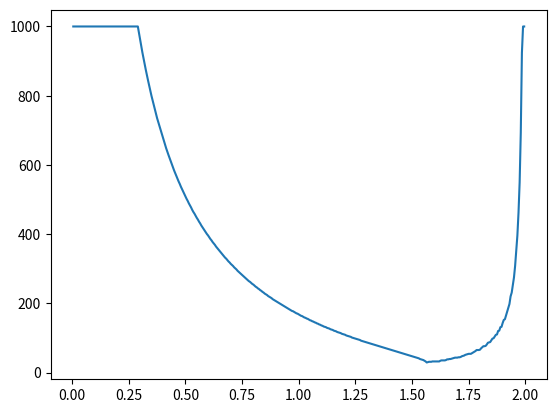
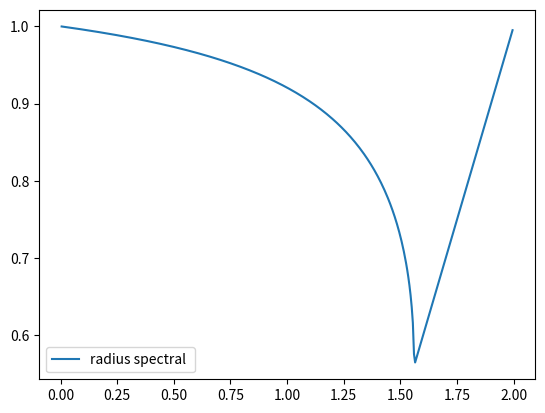

These charts were generated, in order, by the following Python code:
#author Gerbaud FLorent
#Algorithme LU
#03/03/2023

import numpy as np
import math
import matplotlib.pyplot as plt
from copy import deepcopy

def invMatLower(A):
    dim=A.shape[1]
    Ac=np.copy(A)
    X=np.zeros_like(A)
    somme=0
    for i in range(0,dim):
        X[i,i]=1/Ac[i,i]
        for j in range(i):
            for k in range(j,i):
                # if(i==4 and j==3):
                #     print(k)
                #     print(Ac[i,k],"*",X[k,j],"/",Ac[i,i])
                somme=somme+Ac[i,k]*X[k,j] 
            X[i,j]=-somme/Ac[i,i]
            somme=0
    return X

def genereMat(n):
    return np.diag([-1.]*(n-1),-1)+np.diag([-1.]*(n-1),1)+np.diag([2.]*n)

#Méthode qui applique la résolution de jacobi
def jacobi(A,b,x0,eps,Nmax):
    
    x=deepcopy(x0)  #valeur de x a la 0eme iteration
    Ac=deepcopy(A) 
    dim=Ac.shape[1]
    N=-np.tril(Ac,-1)-np.triu(Ac,1) #we define the matrix N (-E-F) -E:lower matrix -F upper matrix
    Dinv=np.diag(1.0/np.diag(Ac)) #we define Dinv to calculate x at the k-eme etape
    k=0
    residu=[]
    residu.append(np.linalg.norm(np.dot(Ac,x)-b)/np.linalg.norm(b))
    while(np.linalg.norm(np.dot(Ac,x)-b)/np.linalg.norm(b)>eps and k<Nmax): #conditions to stop the prog
        x=np.dot(Dinv,(np.dot(N,x)+b)) #x to the k-ieme etape
        k=k+1
        residu.append(np.linalg.norm(np.dot(Ac,x)-b)/np.linalg.norm(b))
    return x, k,residu

def gaussSeidel(A,b,x0,eps,Nmax):
    
    x=deepcopy(x0)  #valeur de x a la 0eme iteration
    Ac=deepcopy(A) 
    dim=Ac.shape[1]
    N=-np.triu(Ac,1) #we define the matrix N (-E-F) -E:lower matrix -F upper matrix
    M=np.diag(np.diag(Ac))+np.tril(Ac,-1)
    # Dinv=np.linalg.inv(M) #we define Dinv to calculate x at the k-eme etape
    Dinv=invMatLower(M)
    # print(Dinv)
    k=0
    residu=[]
    residu.append(np.linalg.norm(np.dot(Ac,x)-b)/np.linalg.norm(b))
    while(np.linalg.norm(np.dot(Ac,x)-b)/np.linalg.norm(b)>eps and k<Nmax): #conditions to stop the prog
        x=np.dot(Dinv,(np.dot(N,x)+b)) #x to the k-ieme etape
        k=k+1
        residu.append(np.linalg.norm(np.dot(Ac,x)-b)/np.linalg.norm(b))
    return x,k,residu

def SOR(A,b,x0,eps,Nmax,w):
    x=deepcopy(x0)  #valeur de x a la 0eme iteration
    Ac=deepcopy(A) 
    dim=Ac.shape[1]
    N=-np.triu(Ac,1) #we define the matrix N (-E-F) -E:lower matrix -F upper matrix
    M=np.diag(np.diag(Ac))+w*np.tril(Ac,-1)
    # Dinv=np.linalg.inv(M) #we define Dinv to calculate x at the k-eme etape
    Dinv=invMatLower(M)
    # print(Dinv)
    k=0
    residu=[]
    residu.append(np.linalg.norm(np.dot(Ac,x)-b)/np.linalg.norm(b))
    while(np.linalg.norm(np.dot(Ac,x)-b)/np.linalg.norm(b)>eps and k<Nmax): #conditions to stop the prog
        x=np.dot(Dinv,(np.dot(np.dot(w,N),x)+np.dot(w,b)+np.dot(1.0-w,np.dot(np.diag(np.diag(Ac)),x)))) #x to the k-ieme etape
        residu.append(np.linalg.norm(np.dot(Ac,x)-b)/np.linalg.norm(b))
        k=k+1
    return x,k,residu
    
############################# test ####################################
############################# Initialisation of param ################

n=10
# A = np.array([[3., 1., -1.],[1., 2., 0.],[-1., 1., 4.]]) #avec les deux matrices A, les deux méthodes sont cv
A=genereMat(n) #tridiagonale Matrix
B = np.array([[1., 3/4, 3/4],[3/4, 1., 3/4],[3/4, 3/4, 1.]]) # avec la matrice B, Jacobi DV, GS cv
C = np.array([[1., 2., -2.],[1., 1., 1.],[2., 2., 1.]]) #avec la C, Jacobi cv, GS dv
# print(A)
x0 = np.zeros((n, 1))
b= np.ones((n, 1))

############################# Jacobi ####################################    

# x1,k1,residues1=jacobi(C,b,x0,10^-8,300)
# print(x1,k1,residues1)

############################# Gauss Seidel ####################################  

# x2,k2,residues2=gaussSeidel(A,b,x0,1e-8,3000)
# print(k2)
# print(residues2[-1]>10^-8)

############################# SOR ####################################  

# x3,k3,residues3=SOR(A,b,x0,1e-8,3000,0.05)
# print(residues3[-1])
# print(k3)

########################### plot eps ########################################

# x1,k1,residues1=jacobi(A,b,x0,1e-7,1000)
# x2,k2,residues2=gaussSeidel(A,b,x0,1e-7,10000)
   
# plt.plot(np.arange(0,k1+1),residues1, label='Residus méthodes de Jacobi')
# plt.plot(np.arange(0,k2+1),residues2, label='Résidus méthode Gauss Seidel')
# plt.yscale('log')
# plt.legend()
# plt.title('Convergence rates comparison')
# plt.xlabel('Number of iterations')
# plt.ylabel('Precision')
# plt.show()

########################### find w ########################################

tour=400
tabIteration=[]
tabW=[]
rayonSpect=[]

iteration=0
w=0
for i in range(1,tour):
    w=i*(1/200.0)
    x3,iteration,residues3=SOR(A,b,x0,1e-6,1000,w) #move the number of iteration max to have the more precision as possible and find the w
    tabIteration.append(iteration)
    tabW.append(w)
    # radius spectral 
    
    N=-np.triu(A,1)+(1.0-w)/w*np.diag(np.diag(A))
    M=np.diag((1.0/w)*np.diag(A))+np.tril(A,-1)
    B=np.dot(np.linalg.inv(M),N)
    (valp,vectp)=np.linalg.eig(B)
    rayonSpect.append(max(abs(valp)))
    

plt.figure()
plt.plot(tabW,tabIteration, label='w to reach the convergence or reach Nmax')
plt.figure()
plt.plot(tabW,rayonSpect, label='radius spectral ')
plt.legend()
plt.show()

N=-np.tril(A,-1)-np.triu(A,1) #we define the matrix N (-E-F) -E:lower matrix -F upper matrix
Dinv=np.diag(1.0/np.diag(A))
Bj=np.dot(Dinv,N)
(valpBj,vectpBj)=np.linalg.eig(Bj)
rhoBj=max(np.abs(valpBj))
wopt=2/(1+np.sqrt(1-pow(rhoBj,2)))
print("la valeur optimale de w est : ", wopt)

# #Questions 6 & 7
# print('Question 6 & 7')
# iterations=[]
# valw=[]
# rayonspec=[]
# for k in range(1,200):
#     w=1.0/100.0*k
#     x0=np.matrix(np.zeros((n,1)))
#     (x_SOR,k_SOR,erreur_SOR)=SOR(A,b,x0,w,1e-10,1000)
#     valw.append(w)
#     iterations.append(k_SOR)
#     #Spectral radius calculation depending on w
    # N=np.matrix(-np.triu(A,1)+(1.0-w)/w*np.diag(np.diag(A)))
    # M=np.matrix(np.diag((1.0/w)*np.diag(A))+np.tril(A,-1))
    # B=np.linalg.inv(M)*N
    # (valp,vectp)=np.linalg.eig(B)
    # rayonspec.append(max(abs(valp)))
    


# N=np.matrix(-np.triu(A,1)-np.tril(A,-1))
# invM=np.matrix(np.diag(1.0/np.diag(A)))
# B=invM*N
# (valp,vectp)=np.linalg.eig(B)
# rhoBJ=max(abs(valp))
# wopt=2.0/(1.0+np.sqrt(1.0-rhoBJ*rhoBJ))
# print('wopt=',wopt)
# plt.figure()
# plt.plot(valw,iterations)
# plt.legend(['Convergence reached'])
# plt.title('Number of required iterations for convergence depending on w values')
# plt.xlabel('w values')
# plt.ylabel('Numer of iterations')
# ind=np.argmin(iterations) #Calculus of the index for the min number of iterations
# print('La valeur optimale de w parmi les valeurs choisies vaut w=',valw[ind])
# plt.figure()
# plt.plot(valw,rayonspec)
# plt.legend(['Spectral radius'])
# plt.title('Spectral radius of L_w depending on w values')
# plt.xlabel('w values')
# plt.ylabel('Spectral radius values')
# plt.show()

# #!/usr/bin/env python3
# # -*- coding: utf-8 -*-
# """
# Created on Tue Mar 21 11:18:40 2023

# [redacted]
# """

# import numpy as np
# from numpy import *
# from matplotlib import pyplot as plt

# #Question 1
# print('Question 1')
# def Jacobi(A,b,x0,eps,Nmax):
#     k=0
#     x=x0
#     N=-triu(A,1)-tril(A,-1)
#     invM=diag(1.0/diag(A))
#     normb=linalg.norm(b)
#     residu=[]
#     residu.append(linalg.norm(A*x-b)/normb)
#     while(linalg.norm(A*x-b)/normb>eps and k<Nmax):
#         x=invM*(N*x+b)
#         residu.append(linalg.norm(A*x-b)/normb)
#         k=k+1
        
#     return (x,k,residu)

# def Descente(L,b):
#     N=L.shape
#     x=matrix(zeros((N[0],1)))
#     x[0]=b[0]/L[0,0]
    
#     for i in range(1,N[0]):
#         # x[i]=(b[i]-sum(L[i,0:i]*x[0:i]))/L[i,i]
#         x[i]=(b[i]-L[i,0:i]*x[0:i])/L[i,i]
#     return x

# def GaussSeidel(A,b,x0,eps,Nmax):
#     k=0
#     x=x0
#     N=-triu(A,1)
#     M=tril(A)
#     normb=linalg.norm(b)
#     residu=[]
#     residu.append(linalg.norm(A*x-b)/normb)
#     while(linalg.norm(A*x-b)/normb>eps and k<Nmax):
#         x=Descente(M,(N*x+b))  #M=D-E triangular inferior
#         residu.append(linalg.norm(A*x-b)/normb)
#         k=k+1
    
#     return (x,k,residu)


# #Questions 2 & 3
# print('Question 2 et 3')
    
# n=10
# c=ones(9)
# A=matrix(2*eye(n,n)-diag(c,1)-diag(c,-1))
# b=matrix(ones((n,1)))
# x0=matrix(zeros((n,1)))
# (x,k,erreur_J)=Jacobi(A,b,x0,1e-7,1000)
# (x_GS,k_GS,erreur_GS)=GaussSeidel(A,b,x0,1e-7,10000)
# plt.figure()
# plt.yscale('log')
# plt.plot(arange(0,k+1),erreur_J,arange(0,k_GS+1),erreur_GS)
# plt.legend(['Jacobi','Gauss-Seidel'])
# plt.title('Convergence rates comparison')
# plt.xlabel('Number of iterations')
# plt.ylabel('Precision')


# #Question 4
# print('Question 4')
# #Matrix B
# Bexo = array([[1., 0.75, 0.75], [0.75, 1., 0.75], [0.75, 0.75, 1.]])
# eigen_val_B, eigen_vectors_B = linalg.eig(Bexo)
# print(eigen_val_B, 'Eigen values of B')
# print(max(abs(eigen_val_B)), 'Spectral radius of B')
# mat_iter_B_Jacobi = array([[0., -0.75, -0.75], [-0.75, 0., -0.75], [-0.75, -0.75, 0.]])
# eigen_val_mat_iter_B, eigen_vectors_mat_iter_B = linalg.eig(mat_iter_B_Jacobi)
# print(max(abs(eigen_val_mat_iter_B)), 'Spectral radius of Jacobi iter matrix of B')
# mat_iter_B_GS = dot(linalg.inv(array([[1., 0., 0.], [0.75, 1., 0.], [0.75, 0.75, 1.]])),array([[0., -0.75, -0.75], [0., 0., -0.75], [0., 0., 0.]]))
# eigen_val_mat_iter_B_GS, eigen_vectors_mat_iter_B_GS = linalg.eig(mat_iter_B_GS)
# print(max(abs(eigen_val_mat_iter_B_GS)), 'Spectral radius of Gauss Seidel iter matrix of B')
# print('Jacobi does not converge, Gauss Seidel does (remark: matrix sym. def. pos. so makes sense)')

# x4=matrix(zeros((3,1)))
# b4=matrix(ones((3,1)))
# (x,k,erreur_J)=GaussSeidel(Bexo,b4,x4,1e-7,1000)
# print('La méthode de Gauss Seidel a convergé en',k,' iterations')
# (x,k,erreur_J)=Jacobi(Bexo,b4,x4,1e-7,1000)
# print('La méthode diverge -  Nb iterations effectués:',k,' iterations')


# #Matrix C
# Cexo = array([[1, 2, -2], [1, 1, 1], [2, 2, 1]])
# eigen_val_C, eigen_vectors_C = linalg.eig(Cexo)
# print(eigen_val_C, 'Eigen values of C')
# print(max(abs(eigen_val_C)), 'Spectral radius of C')
# mat_iter_C = array([[0., -2., 2.], [-1., 0., -1.], [-2., -2., 0.]])
# eigen_val_mat_iter_C, eigen_vectors_mat_iter_C = linalg.eig(mat_iter_C)
# print(max(abs(eigen_val_mat_iter_C)), 'Spectral radius of Jacobi iter matrix C')
# mat_iter_C_GS = dot(linalg.inv(array([[1., 0., 0.], [1., 1., 0.], [2., 2., 1.]])),array([[0., -2., 2.], [0., 0., -1.], [0., 0., 0.]]))
# eigen_val_mat_iter_C_GS, eigen_vectors_mat_iter_C_GS = linalg.eig(mat_iter_C_GS)
# print(max(abs(eigen_val_mat_iter_C_GS)), 'Spectral radius of Gauss Seidel iter matrix of C')
# print('Jacobi converges, Gauss Seidel does not')




# #Question 5
# print('Question 5')

# def SOR(A,b,x0,w,eps,Nmax):
#     k=0
#     x=x0
#     N=matrix(-triu(A,1)+(1.0-w)/w*matrix(diag(diag(A))))
#     M=matrix(diag((1.0/w)*diag(A))+tril(A,-1))
#     normb=linalg.norm(b)
#     residu=[]
#     residu.append(linalg.norm(A*x-b)/normb)
#     while(linalg.norm(A*x-b)/normb>eps and k<Nmax):
#         x=Descente(M,(N*x+b))
#         residu.append(linalg.norm(A*x-b)/normb)
#         k=k+1
#     return (x,k,residu)

# (x_SOR,k_SOR,erreur_SOR)=SOR(A,b,x0,0.33,1e-7,10000)  #play with w values, what do you notice?
# #print(erreur_SOR)
# plt.figure()
# plt.yscale('log')
# plt.plot(arange(0,k_SOR+1),erreur_SOR)
# plt.legend(['SOR'])
# plt.title('Convergence rate of SOR method')
# plt.xlabel('Number of iterations')
# plt.ylabel('Precision')
# # plt.show()


# #Questions 6 & 7
# print('Question 6 & 7')
# iterations=[]
# valw=[]
# rayonspec=[]
# for k in range(1,200):
#     w=1.0/100.0*k
#     x0=matrix(zeros((n,1)))
#     (x_SOR,k_SOR,erreur_SOR)=SOR(A,b,x0,w,1e-10,1000)
#     valw.append(w)
#     iterations.append(k_SOR)
#     #Spectral radius calculation depending on w
#     N=matrix(-triu(A,1)+(1.0-w)/w*diag(diag(A)))
#     M=matrix(diag((1.0/w)*diag(A))+tril(A,-1))
#     B=linalg.inv(M)*N
#     (valp,vectp)=linalg.eig(B)
#     rayonspec.append(max(abs(valp)))
    


# N=matrix(-triu(A,1)-tril(A,-1))
# invM=matrix(diag(1.0/diag(A)))
# B=invM*N
# (valp,vectp)=linalg.eig(B)
# rhoBJ=max(abs(valp))
# wopt=2.0/(1.0+sqrt(1.0-rhoBJ*rhoBJ))
# print('wopt=',wopt)
# plt.figure()
# plt.plot(valw,iterations)
# plt.legend(['Convergence reached'])
# plt.title('Number of required iterations for convergence depending on w values')
# plt.xlabel('w values')
# plt.ylabel('Numer of iterations')
# ind=argmin(iterations) #Calculus of the index for the min number of iterations
# print('La valeur optimale de w parmi les valeurs choisies vaut w=',valw[ind])
# plt.figure()
# plt.plot(valw,rayonspec)
# plt.legend(['Spectral radius'])
# plt.title('Spectral radius of L_w depending on w values')
# plt.xlabel('w values')
# plt.ylabel('Spectral radius values')
# plt.show()